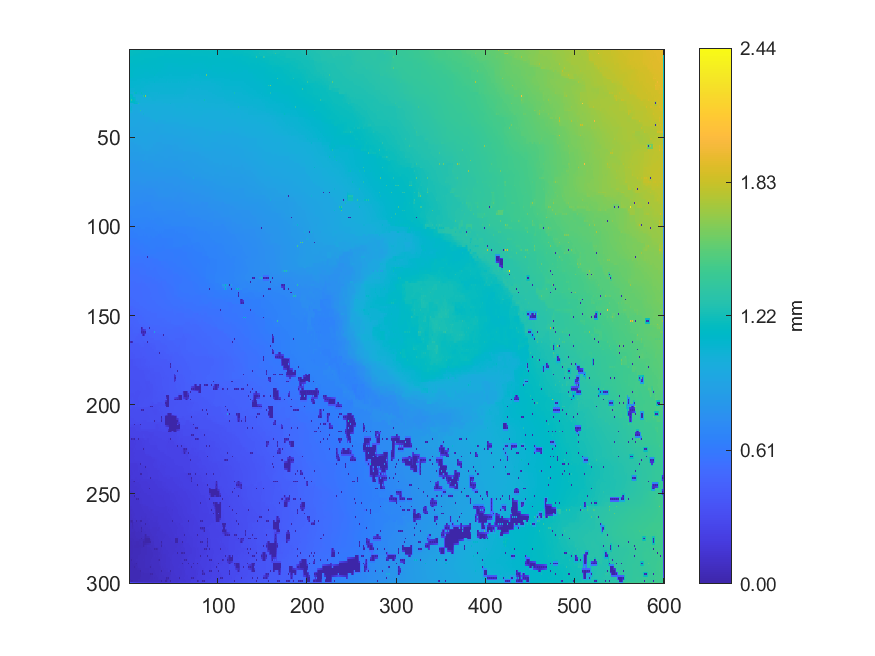

The table this chart was drawn from, first rows:
1.1818225901144, 1.18161571873187, 1.18414604714849, 1.18200837424921, 1.18329270029631, 1.18087495783044, 1.18196557762214, 1.17736387352315, 1.17777849531663, 1.17634474891041, 1.17739014472702, 1.17581588210093, 1.17654846996123, 1.1748075148349, 1.17720754872867, 1.17394461343636, 1.17730273471576, 1.1721133621026, 1.17425013700024, 1.17174172586014, 1.17481436285181, 1.16899567734397, 1.17090842402418, 1.16814249011723
1.179, 1.179, 1.179, 1.179, 1.178, 1.178, 1.177, 1.176, 1.175, 1.174, 1.174, 1.173, 1.173, 1.17, 1.168, 1.168, 1.167, 1.168, 1.168, 1.168, 1.166, 1.166, 1.165, 1.165
1.176, 1.177, 1.176, 1.177, 1.175, 1.176, 1.175, 1.174, 1.172, 1.172, 1.171, 1.171, 1.17, 1.168, 1.165, 1.165, 1.164, 1.165, 1.166, 1.165, 1.164, 1.163, 1.162, 1.161
1.176, 1.177, 1.177, 1.176, 1.173, 1.171, 1.168, 1.166, 1.164, 1.164, 1.162, 1.161, 1.161, 1.161, 1.162, 1.161, 1.161, 1.161, 1.16, 1.16, 1.16, 1.159, 1.158, 1.158
1.157, 1.157, 1.158, 1.156, 1.158, 1.158, 1.16, 1.161, 1.161, 1.161, 1.16, 1.158, 1.158, 1.157, 1.156, 1.157, 1.157, 1.158, 1.158, 1.158, 1.156, 1.156, 1.155, 1.154
1.156, 1.156, 1.156, 1.155, 1.155, 1.154, 1.154, 1.155, 1.155, 1.156, 1.156, 1.156, 1.156, 1.155, 1.154, 1.154, 1.154, 1.152, 1.152, 1.152, 1.152, 1.152, 1.151, 1.151
1.152, 1.153, 1.152, 1.153, 1.152, 1.151, 1.15, 1.148, 1.149, 1.149, 1.15, 1.153, 1.153, 1.152, 1.151, 1.151, 1.151, 1.15, 1.147, 1.146, 1.146, 1.147, 1.147, 1.145
1.153, 1.154, 1.153, 1.152, 1.15, 1.148, 1.147, 1.147, 1.147, 1.148, 1.149, 1.15, 1.149, 1.149, 1.149, 1.148, 1.148, 1.146, 1.145, 1.145, 1.145, 1.143, 1.142, 1.141
1.139, 1.137, 1.138, 1.137, 1.138, 1.139, 1.141, 1.144, 1.144, 1.142, 1.139, 1.14, 1.142, 1.146, 1.147, 1.146, 1.141, 1.141, 1.14, 1.139, 1.137, 1.136, 1.137, 1.139
1.138, 1.136, 1.136, 1.135, 1.135, 1.135, 1.135, 1.136, 1.136, 1.137, 1.137, 1.135, 1.133, 1.132, 1.132, 1.131, 1.131, 1.131, 1.131, 1.133, 1.134, 1.134, 1.133, 1.132
1.133, 1.133, 1.134, 1.133, 1.131, 1.129, 1.129, 1.125, 1.125, 1.124, 1.126, 1.124, 1.125, 1.126, 1.129, 1.129, 1.129, 1.128, 1.128, 1.125, 1.126, 1.125, 1.126, 1.125
1.132, 1.131, 1.131, 1.13, 1.129, 1.127, 1.126, 1.124, 1.123, 1.122, 1.122, 1.122, 1.122, 1.122, 1.122, 1.122, 1.123, 1.123, 1.123, 1.124, 1.124, 1.125, 1.125, 1.125
1.125, 1.127, 1.126, 1.127, 1.125, 1.125, 1.124, 1.123, 1.12, 1.121, 1.12, 1.12, 1.12, 1.118, 1.118, 1.117, 1.119, 1.12, 1.12, 1.122, 1.121, 1.119, 1.116, 1.117
1.125, 1.126, 1.126, 1.126, 1.124, 1.124, 1.123, 1.122, 1.12, 1.12, 1.118, 1.118, 1.117, 1.117, 1.116, 1.116, 1.115, 1.114, 1.112, 1.111, 1.111, 1.113, 1.116, 1.117
1.124, 1.125, 1.125, 1.124, 1.122, 1.122, 1.12, 1.12, 1.118, 1.118, 1.115, 1.116, 1.113, 1.114, 1.112, 1.112, 1.109, 1.11, 1.109, 1.11, 1.109, 1.108, 1.106, 1.106
1.125, 1.125, 1.124, 1.122, 1.12, 1.117, 1.114, 1.112, 1.11, 1.109, 1.108, 1.107, 1.106, 1.106, 1.106, 1.106, 1.105, 1.104, 1.103, 1.101, 1.101, 1.102, 1.102, 1.101
1.103, 1.103, 1.103, 1.103, 1.103, 1.104, 1.105, 1.102, 1.101, 1.098, 1.099, 1.097, 1.099, 1.096, 1.096, 1.095, 1.095, 1.095, 1.096, 1.096, 1.097, 1.096, 1.095, 1.094
1.103, 1.102, 1.102, 1.101, 1.099, 1.097, 1.096, 1.096, 1.096, 1.095, 1.094, 1.093, 1.092, 1.093, 1.095, 1.094, 1.094, 1.092, 1.09, 1.089, 1.088, 1.091, 1.093, 1.094
1.094, 1.093, 1.094, 1.092, 1.091, 1.09, 1.09, 1.089, 1.09, 1.09, 1.091, 1.09, 1.091, 1.087, 1.086, 1.084, 1.084, 1.083, 1.086, 1.086, 1.087, 1.084, 1.083, 1.079
1.094, 1.093, 1.092, 1.091, 1.09, 1.09, 1.089, 1.088, 1.088, 1.088, 1.087, 1.086, 1.085, 1.084, 1.083, 1.082, 1.081, 1.081, 1.08, 1.079, 1.078, 1.078, 1.077, 1.076
1.088, 1.09, 1.089, 1.09, 1.089, 1.09, 1.089, 1.087, 1.085, 1.085, 1.085, 1.084, 1.083, 1.081, 1.079, 1.079, 1.079, 1.078, 1.077, 1.076, 1.075, 1.075, 1.075, 1.074
1.091, 1.091, 1.09, 1.09, 1.089, 1.087, 1.086, 1.083, 1.082, 1.082, 1.081, 1.081, 1.08, 1.079, 1.078, 1.077, 1.076, 1.076, 1.075, 1.074, 1.074, 1.072, 1.07, 1.069
1.077, 1.075, 1.073, 1.074, 1.072, 1.074, 1.074, 1.079, 1.078, 1.079, 1.078, 1.079, 1.078, 1.077, 1.076, 1.075, 1.073, 1.073, 1.072, 1.069, 1.066, 1.066, 1.066, 1.066
1.077, 1.076, 1.075, 1.075, 1.075, 1.075, 1.077, 1.078, 1.078, 1.077, 1.078, 1.079, 1.078, 1.076, 1.075, 1.073, 1.072, 1.07, 1.067, 1.066, 1.065, 1.064, 1.062, 1.061
1.053, 1.062, 1.051, 1.057, 1.053, 1.054, 1.212, 1.116, 1.157, 1.073, 1.068, 1.068, 1.068, 1.072, 1.176, 1.07, 1.062, 1.066, 1.062, 1.062, 1.059, 1.06, 1.06, 1.058
1.146, 1.131, 1.111, 1.09, 1.053, 1.053, 1.054, 1.055, 1.055, 1.054, 1.055, 1.057, 1.061, 1.066, 1.068, 1.069, 1.067, 1.067, 1.065, 1.061, 1.06, 1.06, 1.058, 1.056
1.164, 1.163, 1.177, 1.118, 1.032, 1.044, 1.03, 1.042, 1.035, 1.034, 1.034, 1.031, 1.029, 1.028, 1.025, 1.049, 1.3, 1.15, 1.693, 1.054, 1.049, 1.05, 1.05, 1.053
1.163, 1.162, 1.169, 1.136, 1.121, 1.107, 1.087, 1.069, 1.034, 1.032, 1.032, 1.031, 1.029, 1.028, 1.027, 1.026, 1.026, 1.027, 1.027, 1.028, 1.029, 1.031, 1.034, 1.036
1.156, 1.159, 1.336, 1.157, 1.191, 1.144, 1.186, 1.083, 1.025, 1.029, 1.028, 1.03, 1.029, 1.028, 1.026, 1.026, 1.024, 1.023, 1.023, 1.027, 1.031, 1.032, 1.035, 1.035
1.155, 1.154, 1.152, 1.149, 1.146, 1.143, 1.135, 1.094, 1.083, 1.065, 1.044, 1.031, 1.03, 1.029, 1.027, 1.026, 1.024, 1.023, 1.021, 1.021, 1.02, 1.02, 1.02, 1.02
1.006, 1.006, 1.006, 1.005, 1.004, 1.068, 1.126, 1.114, 1.133, 1.089, 1.266, 1.016, 1.014, 1.014, 1.015, 1.016, 1.015, 1.018, 1.018, 1.018, 1.018, 1.018, 1.016, 1.018
1.006, 1.005, 1.005, 1.004, 1.001, 0.9945, 0.9897, 0.9872, 0.9872, 0.9896, 0.9937, 0.9986, 1.004, 1.008, 1.011, 1.013, 1.013, 1.012, 1.01, 1.009, 1.01, 1.011, 1.012, 1.011
0.9869, 1.026, 1.06, 0.9914, 0.9813, 0.983, 0.982, 0.9844, 0.9836, 0.9879, 0.9896, 0.993, 0.9952, 0.9975, 1, 1.001, 1.001, 1.001, 1.002, 1.004, 1.005, 1.005, 1.005, 1.005
1.047, 1.048, 1.05, 0.9868, 0.9835, 0.9844, 0.9849, 0.9861, 0.987, 0.9892, 0.9911, 0.9929, 0.9963, 0.9963, 0.9978, 0.9981, 0.9974, 0.9972, 0.998, 0.9989, 0.9999, 1.001, 1.002, 1.002
1.045, 1.046, 1.053, 0.9846, 0.9696, 0.9674, 0.9669, 0.9663, 0.9676, 0.9706, 0.9746, 0.9782, 1.271, 0.9927, 0.9883, 0.9898, 0.9915, 0.9925, 0.9932, 0.9943, 0.9945, 0.9952, 0.9952, 0.9961
1.028, 1.017, 1, 0.9841, 0.9679, 0.9664, 0.965, 0.9649, 0.9662, 0.97, 0.9739, 0.9783, 0.9824, 0.9856, 0.9879, 0.9892, 0.9917, 0.9923, 0.9934, 0.9948, 0.9955, 0.9959, 0.9958, 0.9958
0.9569, 0.9566, 0.9577, 0.959, 0.9617, 0.9618, 0.9624, 0.9625, 0.9627, 0.9615, 0.9618, 0.9603, 0.9597, 0.9639, 0.9718, 0.975, 1.046, 0.9867, 0.9802, 0.9811, 0.9825, 0.9825, 0.9824, 0.9896
0.9552, 0.9552, 0.9559, 0.9574, 0.9595, 0.9599, 0.9602, 0.96, 0.9599, 0.9597, 0.9597, 0.9589, 0.9589, 0.9603, 0.9621, 0.9642, 0.9665, 0.9691, 0.972, 0.9751, 0.9784, 0.9818, 0.9848, 0.9884
0.9527, 0.953, 0.9531, 0.9551, 0.958, 0.9584, 0.958, 0.958, 0.9574, 0.9581, 0.9579, 0.9575, 0.9563, 0.9542, 0.9545, 0.9525, 0.9531, 0.9535, 0.9556, 0.9563, 0.9582, 0.9616, 0.9661, 0.9741
0.9511, 0.951, 0.951, 0.9514, 0.9507, 0.9505, 0.9512, 0.9523, 0.9528, 0.952, 0.9509, 0.9505, 0.9504, 0.9502, 0.9506, 0.9506, 0.9516, 0.9525, 0.9542, 0.9546, 0.957, 0.9597, 0.9628, 0.9654
0.9479, 0.9489, 0.949, 0.9488, 0.9476, 0.9487, 0.9479, 0.9467, 0.9459, 0.9448, 0.9456, 0.945, 0.9457, 0.9457, 0.9455, 0.9464, 0.9454, 0.9463, 0.9458, 0.9512, 0.9552, 0.9571, 0.9578, 0.959
0.9482, 0.9474, 0.9469, 0.947, 0.9469, 0.9467, 0.946, 0.9448, 0.9434, 0.9429, 0.9427, 0.943, 0.9433, 0.9437, 0.944, 0.9443, 0.9444, 0.9451, 0.9454, 0.947, 0.9469, 0.9472, 0.9481, 0.9488
0.942, 0.9448, 0.944, 0.9453, 0.9447, 0.9453, 0.9431, 0.9426, 0.9403, 0.94, 0.9396, 0.9403, 0.9406, 0.9413, 0.9416, 0.9422, 0.9422, 0.9432, 0.9434, 0.9447, 0.9452, 0.9456, 0.946, 0.945
0.9443, 0.9452, 0.9445, 0.9426, 0.9392, 0.9394, 0.9394, 0.9389, 0.938, 0.9367, 0.9369, 0.9373, 0.9381, 0.9385, 0.9392, 0.9401, 0.9412, 0.9417, 0.9425, 0.9429, 0.9433, 0.9435, 0.9435, 0.9433
0.9319, 0.9318, 0.931, 0.9334, 0.935, 0.9325, 0.9295, 0.9299, 0.9315, 0.933, 0.9333, 0.9343, 0.9351, 0.9358, 0.9361, 0.9379, 0.9407, 0.9403, 0.9426, 0.9411, 0.9415, 0.9417, 0.9413, 0.9414
0.9326, 0.9324, 0.932, 0.9316, 0.9302, 0.9288, 0.9284, 0.9277, 0.9286, 0.9295, 0.9302, 0.9313, 0.9323, 0.9332, 0.9339, 0.9352, 0.9361, 0.937, 0.9369, 0.9381, 0.9391, 0.9402, 0.9403, 0.94
0.9157, 0.9151, 0.9157, 0.9159, 0.9178, 0.9187, 0.9202, 0.9237, 0.9252, 0.9264, 0.9266, 0.9285, 0.9298, 0.9307, 0.9313, 0.9324, 0.9333, 0.9337, 0.934, 0.9351, 0.9363, 0.939, 0.9393, 0.9327
0.915, 0.9138, 0.9139, 0.9149, 0.9166, 0.9181, 0.9196, 0.9219, 0.9234, 0.9246, 0.9254, 0.9266, 0.9279, 0.9287, 0.9297, 0.9302, 0.9308, 0.9305, 0.9302, 0.9285, 0.926, 0.9232, 0.9212, 0.9194
0.9094, 0.9112, 0.9113, 0.9137, 0.916, 0.9172, 0.9187, 0.9205, 0.9221, 0.923, 0.9241, 0.9246, 0.9264, 0.9274, 0.9281, 0.9289, 0.9288, 0.9282, 0.928, 0.9263, 0.926, 0.9211, 0.9185, 0.9187
0.9092, 0.9104, 0.911, 0.9131, 0.9146, 0.9163, 0.9173, 0.9191, 0.92, 0.9212, 0.9214, 0.9212, 0.9208, 0.9213, 0.9213, 0.9211, 0.9207, 0.9216, 0.9217, 0.9215, 0.9201, 0.9194, 0.9182, 0.918
0.9076, 0.9095, 0.9093, 0.912, 0.9127, 0.9148, 0.9146, 0.9172, 0.9171, 0.9195, 0.9187, 0.9187, 0.9163, 0.9162, 0.9164, 0.9171, 0.9188, 0.9189, 0.9196, 0.9185, 0.918, 0.917, 0.9181, 0.9166
0.9093, 0.9102, 0.9107, 0.912, 0.9125, 0.9122, 0.9113, 0.9103, 0.9095, 0.9091, 0.9093, 0.9113, 0.9132, 0.9147, 0.9147, 0.9155, 0.9157, 0.9156, 0.9153, 0.9149, 0.9143, 0.9139, 0.9129, 0.9128
0.8874, 0.8874, 0.8878, 0.8896, 0.8926, 0.8953, 0.8978, 0.8995, 0.9008, 0.9041, 0.9077, 0.9101, 0.9104, 0.9128, 0.9121, 0.9137, 0.9125, 0.9134, 0.9129, 0.9122, 0.9113, 0.9107, 0.9103, 0.91
0.8872, 0.8871, 0.8874, 0.8887, 0.891, 0.8922, 0.8933, 0.8943, 0.8951, 0.8958, 0.8964, 0.8974, 0.8988, 0.9005, 0.902, 0.903, 0.9042, 0.9055, 0.9069, 0.9075, 0.9081, 0.9073, 0.9067, 0.9049
0.8832, 0.886, 0.8861, 0.8871, 0.8852, 0.8853, 0.8851, 0.8852, 0.887, 0.8898, 0.8935, 0.893, 0.8936, 0.8944, 0.8973, 0.8984, 0.9013, 0.9042, 0.9051, 0.9051, 0.9023, 0.9045, 0.9038, 0.9028
0.8857, 0.887, 0.8875, 0.8876, 0.8866, 0.8855, 0.8837, 0.8837, 0.8849, 0.8848, 0.8859, 0.888, 0.8909, 0.8929, 0.8949, 0.8964, 0.8964, 0.8967, 0.8968, 0.8977, 0.898, 0.8971, 0.8958, 0.8962
0.8718, 0.871, 0.871, 0.8692, 0.8678, 0.8738, 0.8806, 0.8817, 0.881, 0.8835, 0.8846, 0.8871, 0.8884, 0.8916, 0.893, 0.8948, 0.894, 0.8958, 0.895, 0.8965, 0.8956, 0.8958, 0.8936, 0.8906
0.8714, 0.8706, 0.8697, 0.8681, 0.868, 0.8692, 0.8713, 0.8729, 0.8744, 0.8761, 0.8778, 0.8794, 0.8806, 0.8812, 0.8813, 0.8809, 0.8807, 0.8808, 0.8817, 0.8828, 0.8841, 0.8847, 0.8848, 0.8849
0.8631, 0.8646, 0.8643, 0.8659, 0.8642, 0.8651, 0.8649, 0.8649, 0.8643, 0.8657, 0.8662, 0.8693, 0.872, 0.8741, 0.8766, 0.8786, 0.8814, 0.8813, 0.8822, 0.8813, 0.8808, 0.8802, 0.8797, 0.8818
0.8648, 0.8655, 0.866, 0.8659, 0.8649, 0.8642, 0.8644, 0.8649, 0.8653, 0.866, 0.8662, 0.8659, 0.8655, 0.865, 0.865, 0.8654, 0.8659, 0.8664, 0.867, 0.867, 0.8677, 0.8691, 0.871, 0.8726
0.8515, 0.8522, 0.8527, 0.8527, 0.8526, 0.8523, 0.8521, 0.8512, 0.8513, 0.8511, 0.8499, 0.8547, 0.8602, 0.8597, 0.8604, 0.8628, 0.8658, 0.8669, 0.8685, 0.8679, 0.8687, 0.8664, 0.8652, 0.8644
... 239 more rows
